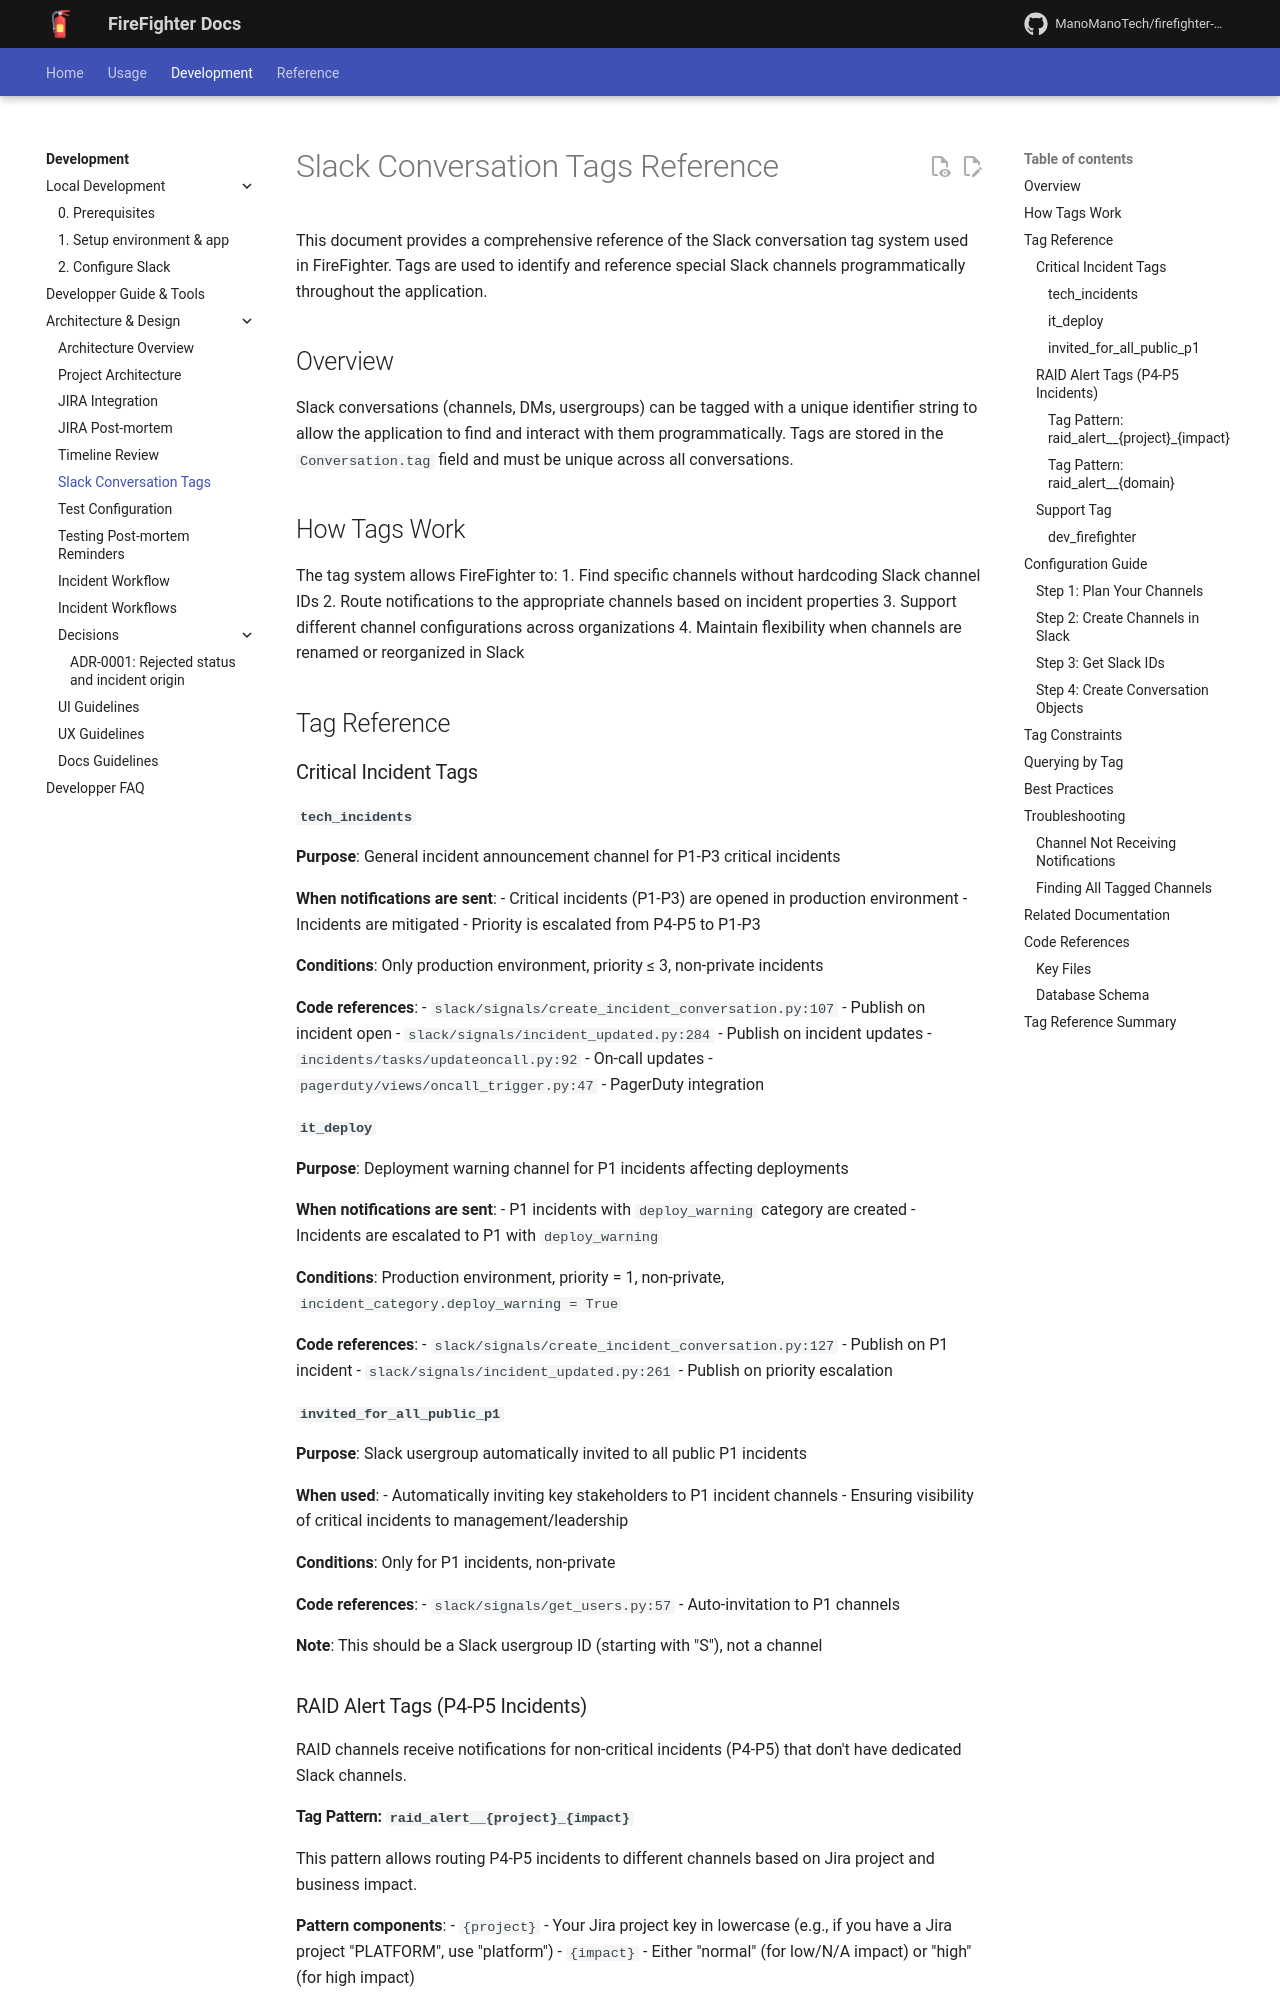

repository: ManoManoTech/firefighter-incident · page: dev/architecture/slack-conversation-tags/index.html · generator: mkdocs

# Slack Conversation Tags Reference

This document provides a comprehensive reference of the Slack conversation tag system used in FireFighter. Tags are used to identify and reference special Slack channels programmatically throughout the application.

## Overview

Slack conversations (channels, DMs, usergroups) can be tagged with a unique identifier string to allow the application to find and interact with them programmatically. Tags are stored in the `Conversation.tag` field and must be unique across all conversations.

## How Tags Work

The tag system allows FireFighter to:
1. Find specific channels without hardcoding Slack channel IDs
2. Route notifications to the appropriate channels based on incident properties
3. Support different channel configurations across organizations
4. Maintain flexibility when channels are renamed or reorganized in Slack

## Tag Reference

### Critical Incident Tags

#### `tech_incidents`

**Purpose**: General incident announcement channel for P1-P3 critical incidents

**When notifications are sent**:
- Critical incidents (P1-P3) are opened in production environment
- Incidents are mitigated
- Priority is escalated from P4-P5 to P1-P3

**Conditions**: Only production environment, priority ≤ 3, non-private incidents

**Code references**:
- `slack/signals/create_incident_conversation.py:107` - Publish on incident open
- `slack/signals/incident_updated.py:284` - Publish on incident updates
- `incidents/tasks/updateoncall.py:92` - On-call updates
- `pagerduty/views/oncall_trigger.py:47` - PagerDuty integration

#### `it_deploy`

**Purpose**: Deployment warning channel for P1 incidents affecting deployments

**When notifications are sent**:
- P1 incidents with `deploy_warning` category are created
- Incidents are escalated to P1 with `deploy_warning`

**Conditions**: Production environment, priority = 1, non-private, `incident_category.deploy_warning = True`

**Code references**:
- `slack/signals/create_incident_conversation.py:127` - Publish on P1 incident
- `slack/signals/incident_updated.py:261` - Publish on priority escalation

#### `invited_for_all_public_p1`

**Purpose**: Slack usergroup automatically invited to all public P1 incidents

**When used**:
- Automatically inviting key stakeholders to P1 incident channels
- Ensuring visibility of critical incidents to management/leadership

**Conditions**: Only for P1 incidents, non-private

**Code references**:
- `slack/signals/get_users.py:57` - Auto-invitation to P1 channels

**Note**: This should be a Slack usergroup ID (starting with "S"), not a channel

### RAID Alert Tags (P4-P5 Incidents)

RAID channels receive notifications for non-critical incidents (P4-P5) that don't have dedicated Slack channels.
